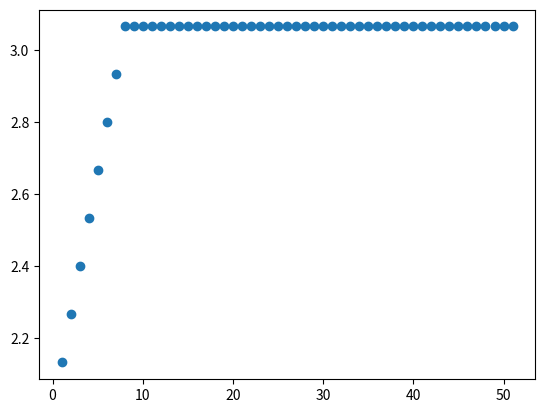

Generate this figure with matplotlib:
import math
import matplotlib.pyplot as plt


def copy_sign(a, b):
    if b >= 0:
        return abs(a)
    else:
        return -abs(a)


# all_info_dict = [a,total_time]


# def compute_1d(x, v0, v1, a_max, d_max, v_max, frame_rate, all_info_dict,
def compute_1d(x, v0, v1, a_max, d_max, v_max, frame_rate, all_info_dict):
    delta_t = 1 / frame_rate

    if x < 1e-5 and abs(v0 - v1) < 1e-5:
        all_info_dict["a"] = 0
        all_info_dict["dec_time"] = 0
        all_info_dict["flat_time"] = 0
        all_info_dict["acc_time"] = 0
        return

    if math.isinf(x) or math.isinf(v0) or math.isinf(v1):
        return

    if v0 * v1 > 0:
        # TTTTTTTTTTTTTTTTTTTTTTTTTTTTTTTTTTTTTTT
        if x * v0 > 0:
            # TTTTTTTTTTTTTTTTTTTTTTTTTTTTTTTTTTTTTTT
            if abs(v1) > abs(v0):
                total_t_v0_to_v1 = abs(v0 - v1) / a_max
                total_x_v0_to_v1 = abs(v0 + v1) / 2 * total_t_v0_to_v1
                # TTTTTTTTTTTTTTTTTTTTTTTTTTTTTTTTTTTTTTT
                if abs(x) <= total_x_v0_to_v1:
                    acc_time = (-abs(v0) +
                                math.sqrt(v0**2 + 2 * a_max * abs(x))) / a_max
                    all_info_dict["acc_time"] += acc_time
                    all_info_dict["flat_time"] += 0
                    all_info_dict["dec_time"] += 0
                    all_info_dict["a"] = a_max
                    # print("*" * 80)
                    # print(all_info_dict)
                    # print("*" * 80)
                    return
                # TTTTTTTTTTTTTTTTTTTTTTTTTTTTTTTTTTTTTTT
                elif abs(x) > total_x_v0_to_v1:
                    total_x_v0_to_v_max = abs(v_max**2 - v0**2) / (2 * a_max)
                    total_x_v_max_to_v1 = abs(v_max**2 - v1**2) / (2 * d_max)
                    total_x = total_x_v0_to_v_max + total_x_v_max_to_v1
                    # TTTTTTTTTTTTTTTTTTTTTTTTTTTTTTTTTTTTTTT
                    if abs(x) >= total_x:
                        acc_time = (v_max - abs(v0)) / a_max
                        flat_time = (abs(x) - total_x) / v_max
                        dec_time = (v_max - abs(v1)) / d_max
                        all_info_dict["acc_time"] += acc_time
                        all_info_dict["flat_time"] += flat_time
                        all_info_dict["dec_time"] += dec_time
                        all_info_dict["a"] = a_max
                        # print("*" * 80)
                        # print(all_info_dict)
                        # print("*" * 80)
                        return
                    # TTTTTTTTTTTTTTTTTTTTTTTTTTTTTTTTTTTTTTT
                    elif abs(x) < total_x:
                        v_m = math.sqrt(
                            (2 * a_max * d_max * abs(x) + d_max * v0 * v0 +
                             a_max * v1 * v1) / (a_max + d_max))
                        acc_time = (v_m - abs(v0)) / a_max
                        flat_time = 0
                        dec_time = (v_m - abs(v1)) / d_max
                        all_info_dict["acc_time"] += acc_time
                        all_info_dict["flat_time"] += flat_time
                        all_info_dict["dec_time"] += dec_time
                        all_info_dict["a"] = a_max
                        # print("*" * 80)
                        # print(all_info_dict)
                        # print("*" * 80)
                        return
            # TTTTTTTTTTTTTTTTTTTTTTTTTTTTTTTTTTTTTTT
            elif abs(v1) < abs(v0):
                total_t_v0_to_v1 = abs(v0 - v1) / d_max
                total_x_v0_to_v1 = abs(v0 + v1) / 2 * total_t_v0_to_v1
                # TTTTTTTTTTTTTTTTTTTTTTTTTTTTTTTTTTTTTTT
                if abs(x) <= total_x_v0_to_v1:
                    dec_time = (abs(v0) -
                                math.sqrt(v0**2 - 2 * d_max * abs(x))) / d_max
                    all_info_dict["acc_time"] += 0
                    all_info_dict["flat_time"] += 0
                    all_info_dict["dec_time"] += dec_time
                    all_info_dict["a"] = d_max
                    # print("*" * 80)
                    # print(all_info_dict)
                    # print("*" * 80)
                    return
                # TTTTTTTTTTTTTTTTTTTTTTTTTTTTTTTTTTTTTTT
                elif abs(x) > total_x_v0_to_v1:
                    flat_time = (abs(x) - total_x_v0_to_v1) / abs(v0)
                    dec_time = total_t_v0_to_v1
                    all_info_dict["acc_time"] += 0
                    all_info_dict["flat_time"] += flat_time
                    all_info_dict["dec_time"] += dec_time
                    all_info_dict["a"] = 0
                    # 贪得不够多，需要再加速
                    # <++>#bug here
                    # print("*" * 80)
                    # print(all_info_dict)
                    # print("*" * 80)
                    return

        elif x * v0 < 0:
            total_x_v0_to_0 = v0**2 / (2 * d_max)
            # ERROR
            compute_1d(copy_sign(total_x_v0_to_0, -x), v0, copy_sign(1e-8, -x),
                       a_max, d_max, v_max, frame_rate, all_info_dict)

            # compute_1d(copy_sign(total_x_v0_to_0+abs(x), x), copy_sign(1e-8, x), v1, a_max, d_max, v_max, frame_rate, all_info_dict)
            # compute_1d()

            return

    elif v0 * v1 < 0:
        # TTTTTTTTTTTTTTTTTTTTTTTTTTTTTTTTTTTTTTT
        if x * v0 >= 0:
            # print("!@")
            total_x_0_to_v1 = v1**2 / (2 * a_max)
            total_x_v0_to_0 = v0**2 / (2 * d_max)
            # TTTTTTTTTTTTTTTTTTTTTTTTTTTTTTTTTTTTTTT
            if total_x_v0_to_0 <= total_x_0_to_v1 + abs(x):
                # print("$%")
                # print(copy_sign(total_x_0_to_v1 + abs(x), x), v0,
                # copy_sign(1e-8, x))
                # print("**")
                compute_1d(copy_sign(total_x_0_to_v1, -x), copy_sign(1e-8, -x),
                           v1, a_max, d_max, v_max, frame_rate, all_info_dict)

                compute_1d(copy_sign(total_x_0_to_v1 + abs(x), x), v0,
                           copy_sign(1e-8, x), a_max, d_max, v_max, frame_rate,
                           all_info_dict)
                return
            # TTTTTTTTTTTTTTTTTTTTTTTTTTTTTTTTTTTTTTT
            elif total_x_v0_to_0 > total_x_0_to_v1 + abs(x):
                compute_1d(copy_sign(total_x_v0_to_0 - abs(x), -x),
                           copy_sign(1e-8, -x), v1, a_max, d_max, v_max,
                           frame_rate, all_info_dict)

                compute_1d(copy_sign(total_x_v0_to_0,
                                     x), v0, copy_sign(1e-8, x), a_max, d_max,
                           v_max, frame_rate, all_info_dict)
                return

        elif x * v0 < 0:
            total_x_v0_to_0 = v0**2 / (2 * d_max)
            compute_1d(copy_sign(total_x_v0_to_0 + abs(x), x),
                       copy_sign(1e-8, x), v1, a_max, d_max, v_max, frame_rate,
                       all_info_dict)

            compute_1d(copy_sign(total_x_v0_to_0, -x), v0, copy_sign(1e-8, x),
                       a_max, d_max, v_max, frame_rate, all_info_dict)
            return


def confirm_v1(v0, acc_time, dec_time):
    v1 = v0 + 10 * acc_time - 9 * dec_time
    # print("v1:", v1)
    return v1


def confirm_x(v0, acc_time, dec_time, flat_time=0):
    v1 = confirm_v1(v0, acc_time, dec_time)
    v_max = v0 + 10 * acc_time
    x = acc_time * (v_max + v0) / 2 + dec_time * \
        (v_max + v1) / 2 + flat_time * v_max
    print("v_max:", v_max)
    print("x:", x)
    return x


if __name__ == "__main__":
    # a_max: 10
    # d_max: 9
    # frame_rate: 75
    # x, v0, v1, a_max, d_max, v_max, frame_rate
    # data_test = {"a": 0, "acc_time": 0, "flat_time": 0, "dec_time": 0}
    # compute_1d(x=-2,
    #            v0=1,
    #            v1=3,
    #            a_max=10,
    #            d_max=8,
    #            v_max=40,
    #            frame_rate=75,
    #            all_info_dict=data_test)
    # print(data_test)
    # confirm_x(1, data_test["acc_time"], data_test["dec_time"], data_test["flat_time"])
    x0 = 1
    x1 = 4
    v0 = 2
    v1 = 3
    epoch = 0
    frame_rate = 75
    delta_t = 1 / frame_rate
    data_test = {"a": 0, "acc_time": 0, "flat_time": 0, "dec_time": 0}
    epoch_list = []
    x_list = []
    v_list = []
    x_standard = []
    while not (epoch > 50):
        compute_1d(x=x1 - x0,
                   v0=v0,
                   v1=v1,
                   a_max=10,
                   d_max=8,
                   v_max=40,
                   frame_rate=75,
                   all_info_dict=data_test)
        if data_test["a"] == 10:
            delta_v = data_test["a"] * delta_t
            delta_x = (2 * v0 + delta_t * data_test["a"]) / 2 * delta_t
            v0 += delta_v
            x0 += delta_x

        else:
            delta_v = -data_test["a"] * delta_t
            delta_x = (2 * v0 + delta_t * data_test["a"]) / 2 * delta_t
            v0 += delta_v
            x0 += delta_x
        epoch += 1
        epoch_list.append(epoch)
        x_list.append(x0)
        # x_standard.append(3)
        # flag = False
        # if x0 > 3 and not flag:
        # v1 = 1
        # x1 = 6
        # flag = True

        v_list.append(v0)
        # print(x0)
        if x0 > 4:
            break
        # break
    # print(epoch_list)
    # plt.plot(epoch_list[0:], x_list[0:], 'bo-', markersize=2)
    # plt.plot(epoch_list[0:], v_list[0:], 'ro-', markersize=2)
    # print(x_list)
    # print(v_list)
    plt.scatter(epoch_list, v_list)
    plt.show()
